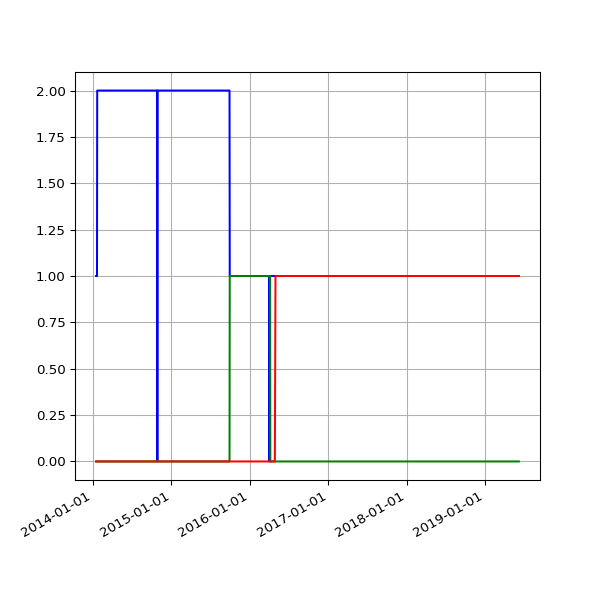

The data file committed next to this chart (first rows):
date, 1.03, 2.01, 2.02
2014-01-16 02:18:22 +0000, 1, , 
2014-01-17 02:26:19 +0000, 1, , 
2014-01-18 02:19:36 +0000, 1, , 
2014-01-19 02:25:23 +0000, 1, , 
2014-01-20 02:20:22 +0000, 1, , 
2014-01-21 02:31:17 +0000, 2, , 
2014-01-22 02:25:21 +0000, 2, , 
2014-01-23 02:33:16 +0000, 2, , 
2014-01-24 02:23:38 +0000, 2, , 
2014-01-25 02:23:24 +0000, 2, , 
2014-01-26 02:27:56 +0000, 2, , 
2014-01-27 02:20:07 +0000, 2, , 
2014-01-28 02:20:35 +0000, 2, , 
2014-01-29 02:32:21 +0000, 2, , 
2014-01-30 02:29:49 +0000, 2, , 
2014-01-31 02:32:44 +0000, 2, , 
2014-02-01 02:22:35 +0000, 2, , 
2014-02-02 02:22:29 +0000, 2, , 
2014-02-03 02:22:15 +0000, 2, , 
2014-02-04 02:34:23 +0000, 2, , 
2014-02-05 02:23:50 +0000, 2, , 
2014-02-06 02:23:50 +0000, 2, , 
2014-02-07 02:22:38 +0000, 2, , 
2014-02-08 02:19:58 +0000, 2, , 
2014-02-09 02:14:32 +0000, 2, , 
2014-02-10 02:20:55 +0000, 2, , 
2014-02-11 02:25:28 +0000, 2, , 
2014-02-12 02:21:54 +0000, 2, , 
2014-02-13 02:26:51 +0000, 2, , 
2014-02-14 02:21:14 +0000, 2, , 
2014-02-15 02:17:54 +0000, 2, , 
2014-02-16 02:19:40 +0000, 2, , 
2014-02-17 02:19:50 +0000, 2, , 
2014-02-18 02:17:59 +0000, 2, , 
2014-02-19 02:17:50 +0000, 2, , 
2014-02-20 02:17:17 +0000, 2, , 
2014-02-21 02:23:49 +0000, 2, , 
2014-02-22 02:22:10 +0000, 2, , 
2014-02-23 02:26:46 +0000, 2, , 
2014-02-24 02:22:52 +0000, 2, , 
2014-02-25 02:21:02 +0000, 2, , 
2014-02-26 02:29:21 +0000, 2, , 
2014-02-27 02:34:26 +0000, 2, , 
2014-02-28 02:33:32 +0000, 2, , 
2014-03-01 02:29:31 +0000, 2, , 
2014-03-02 02:27:03 +0000, 2, , 
2014-03-03 02:44:38 +0000, 2, , 
2014-03-04 02:25:32 +0000, 2, , 
2014-03-05 02:29:58 +0000, 2, , 
2014-03-06 02:31:45 +0000, 2, , 
2014-03-07 02:29:18 +0000, 2, , 
2014-03-08 02:24:15 +0000, 2, , 
2014-03-09 02:31:12 +0000, 2, , 
2014-03-10 02:27:04 +0000, 2, , 
2014-03-11 02:29:47 +0000, 2, , 
2014-03-12 02:26:49 +0000, 2, , 
2014-03-13 02:25:06 +0000, 2, , 
2014-03-14 02:29:40 +0000, 2, , 
2014-03-15 02:35:19 +0000, 2, , 
2014-03-16 02:33:30 +0000, 2, , 
... 1,387 more rows
